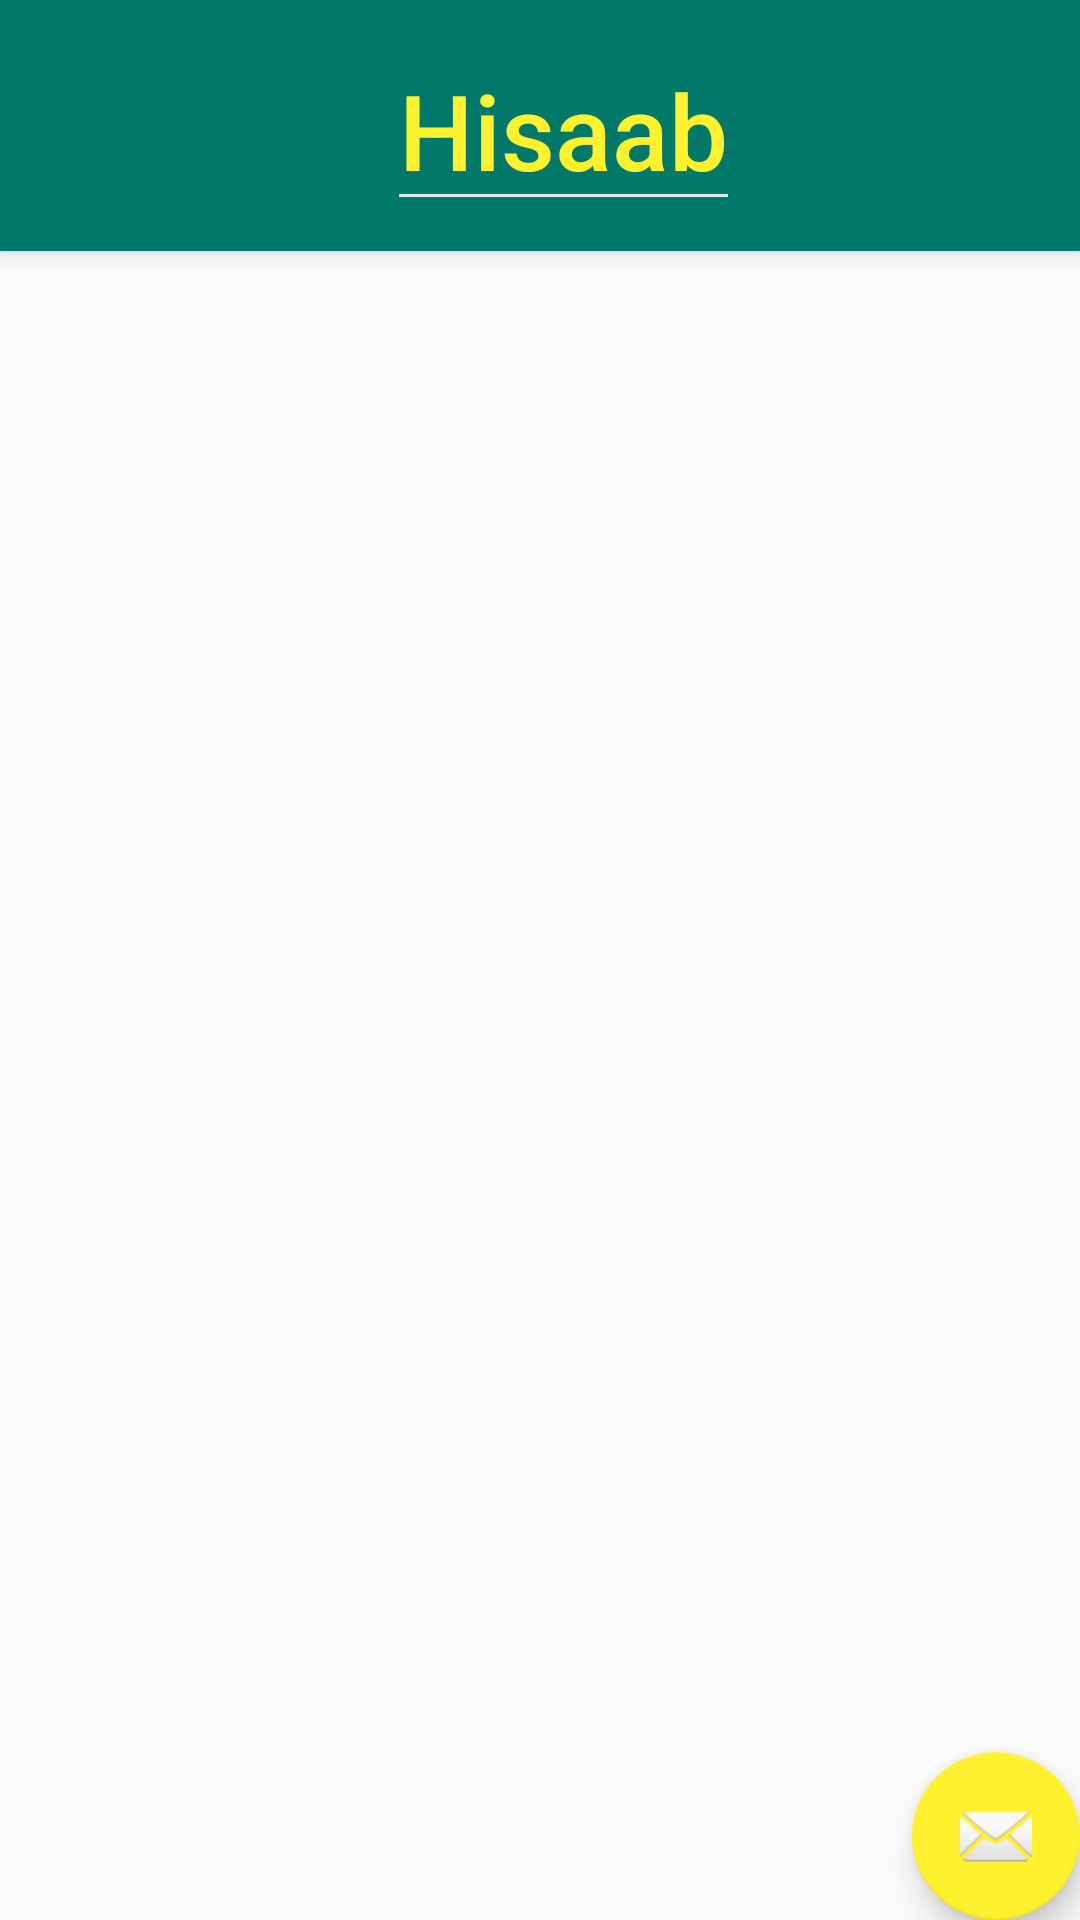

Layout XML and referenced resources for this Android screen:
<!-- AndroidManifest.xml: application theme myTheam -->
<!-- res/layout/activity_creation.xml -->
<?xml version="1.0" encoding="utf-8"?>
<android.support.design.widget.CoordinatorLayout xmlns:android="http://schemas.android.com/apk/res/android"
    xmlns:app="http://schemas.android.com/apk/res-auto"
    xmlns:tools="http://schemas.android.com/tools"
    android:layout_width="match_parent"
    android:layout_height="match_parent"
    android:fitsSystemWindows="true"
    tools:context="com.example.android.hisaab.CreationActivity">


    <include layout="@layout/content_creation" />

    <android.support.design.widget.FloatingActionButton
        android:id="@+id/fab"
        android:layout_width="wrap_content"
        android:layout_height="wrap_content"
        android:layout_gravity="bottom|end"
        android:layout_margin="@dimen/fab_margin"
        android:src="@android:drawable/ic_dialog_email" />

</android.support.design.widget.CoordinatorLayout>
<!-- res/layout/content_creation.xml (included above) -->
<?xml version="1.0" encoding="utf-8"?>
<android.support.design.widget.CoordinatorLayout xmlns:android="http://schemas.android.com/apk/res/android"
    xmlns:app="http://schemas.android.com/apk/res-auto"
    xmlns:tools="http://schemas.android.com/tools"
    android:layout_width="match_parent"
    android:layout_height="match_parent"
    android:fitsSystemWindows="true"
    android:id="@+id/layoutCreation"
    tools:context="com.example.android.hisaab.AddLessActivity">
    <RelativeLayout
        xmlns:app="http://schemas.android.com/apk/res-auto"
        android:layout_width="match_parent"
        android:layout_height="match_parent">

        <android.support.v7.widget.Toolbar
            android:id="@+id/my_toolbar"
            android:layout_width="match_parent"
            android:layout_height="wrap_content"
            android:background="?attr/colorPrimaryDark"
            android:elevation="4dp"
            android:theme="@style/ThemeOverlay.AppCompat.ActionBar"
            app:popupTheme="@style/ThemeOverlay.AppCompat.Light">
            <RelativeLayout
                android:layout_width="fill_parent"
                android:layout_height="fill_parent">
                <EditText
                    android:layout_width="wrap_content"
                    android:layout_height="wrap_content"
                    android:id="@+id/tvToolbarTitle"
                    style="@style/Base.TextAppearance.AppCompat.Title"
                    android:textColor="?attr/colorAccent"
                    android:text="Hisaab"
                    android:layout_centerVertical="true"
                    android:layout_centerHorizontal="true"
                    android:textSize="35sp"
                    android:layout_margin="10dp"
                    />

            </RelativeLayout>
        </android.support.v7.widget.Toolbar>

        <ListView
            android:layout_width="match_parent"
            android:layout_height="match_parent"
            android:id="@+id/listView"
            android:dividerHeight="7dp"
            android:layout_below="@+id/my_toolbar"
            android:layout_alignParentStart="true"
            android:layout_marginTop="0dp"
            android:layout_marginBottom="2dp"
            android:paddingTop="3dp" />

    </RelativeLayout>
</android.support.design.widget.CoordinatorLayout>
<!-- resources referenced by this layout -->
<resources>
  <style name="myTheam" parent="Theme.AppCompat.Light.NoActionBar">
          <item name="colorPrimary">@color/md_teal_500_primary</item>
          <item name="colorPrimaryDark">@color/md_teal_700</item>
          <item name="colorAccent">@color/md_teal_900</item>
          <item name="android:colorForeground">@color/material_grey_50</item>
      </style>
  <color name="md_teal_500_primary">#009688</color>
  <color name="md_teal_700">#00796b</color>
  <color name="md_teal_900">#004d40</color>
</resources>
